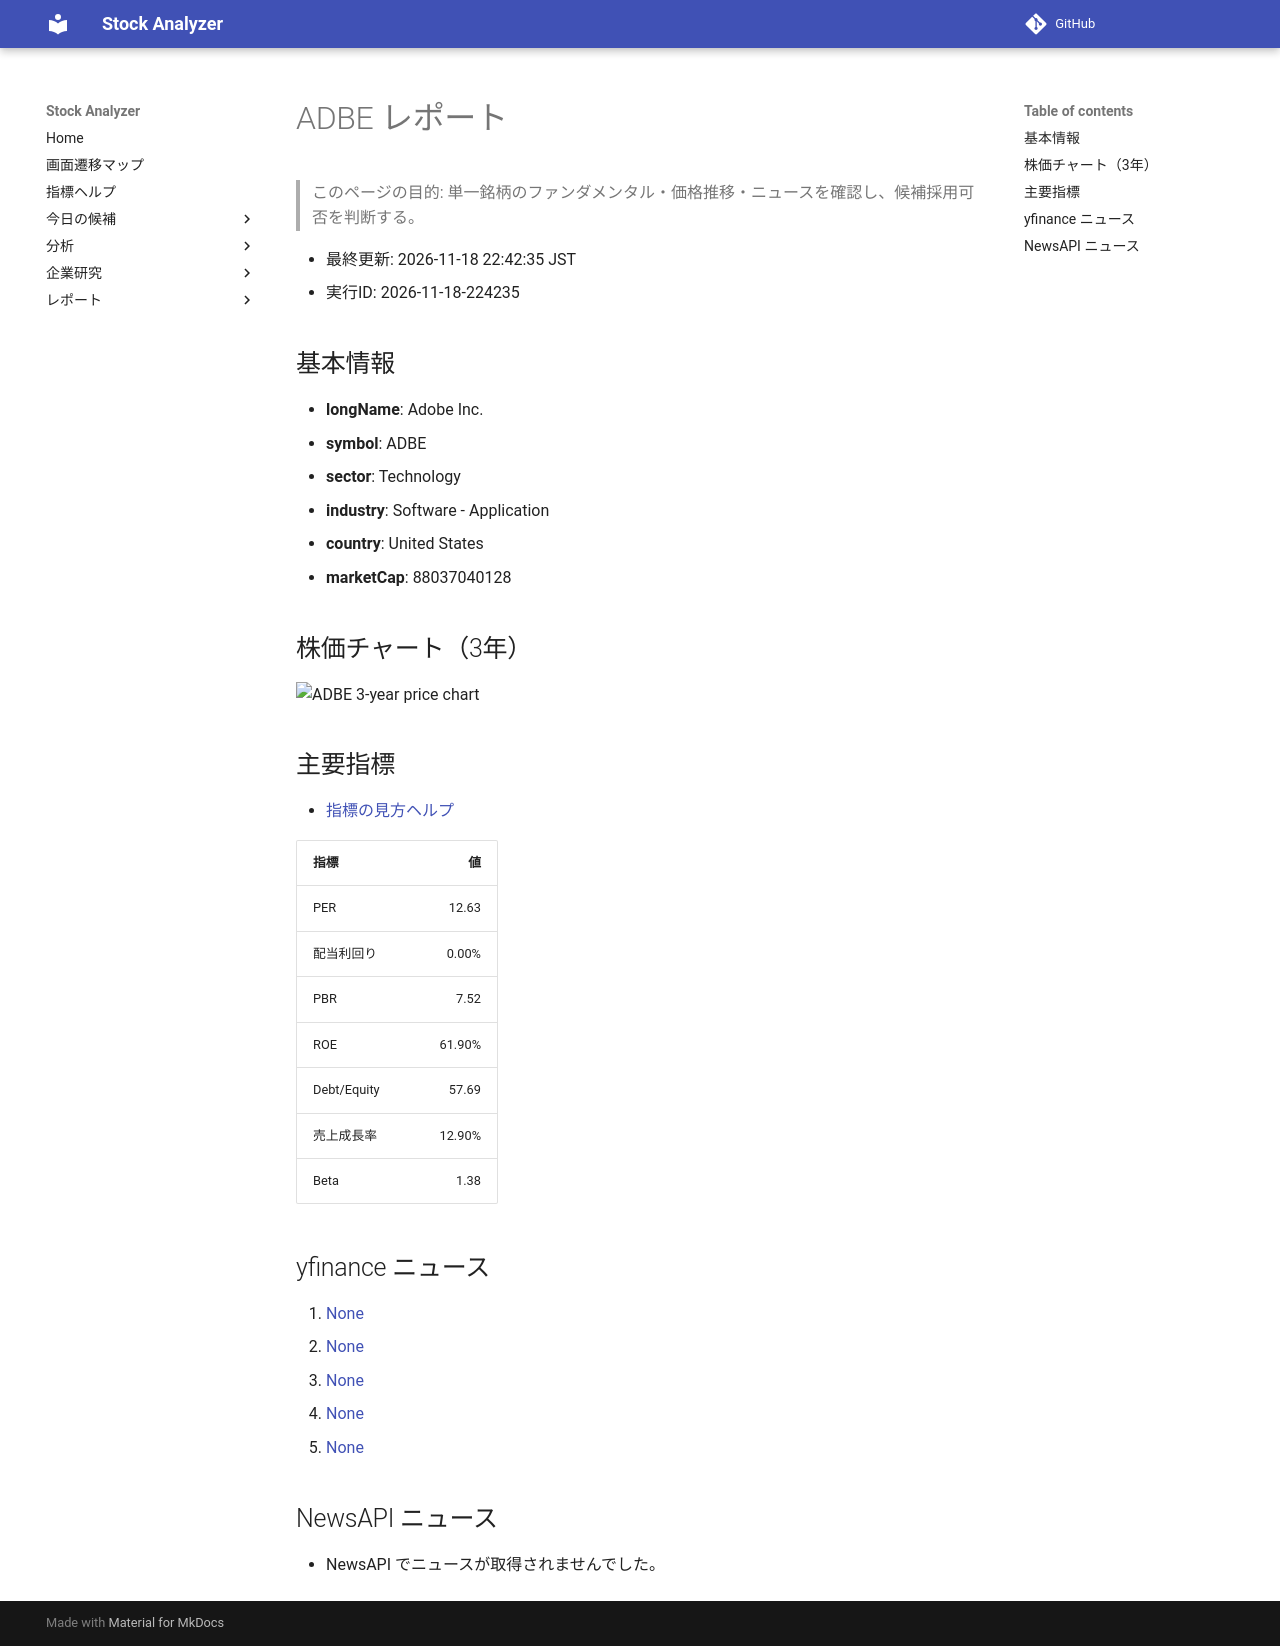

repository: Yumi-note/Making-APP · page: reports/2026-11-18/224235/ADBE/index.html · generator: mkdocs

# ADBE レポート

> このページの目的: 単一銘柄のファンダメンタル・価格推移・ニュースを確認し、候補採用可否を判断する。

- 最終更新: 2026-11-18 22:42:35 JST
- 実行ID: 2026-11-18-224235

## 基本情報

- **longName**: Adobe Inc.
- **symbol**: ADBE
- **sector**: Technology
- **industry**: Software - Application
- **country**: United States
- **marketCap**: 88037040128

## 株価チャート（3年）

![ADBE 3-year price chart](ADBE_3y.png)

## 主要指標

- [指標の見方ヘルプ](../../../../indicators.md)

| 指標 | 値 |
|---|---:|
| PER | 12.63 |
| 配当利回り | 0.00% |
| PBR | 7.52 |
| ROE | 61.90% |
| Debt/Equity | 57.69 |
| 売上成長率 | 12.90% |
| Beta | 1.38 |

## yfinance ニュース

1. [None](None)
2. [None](None)
3. [None](None)
4. [None](None)
5. [None](None)

## NewsAPI ニュース

- NewsAPI でニュースが取得されませんでした。
